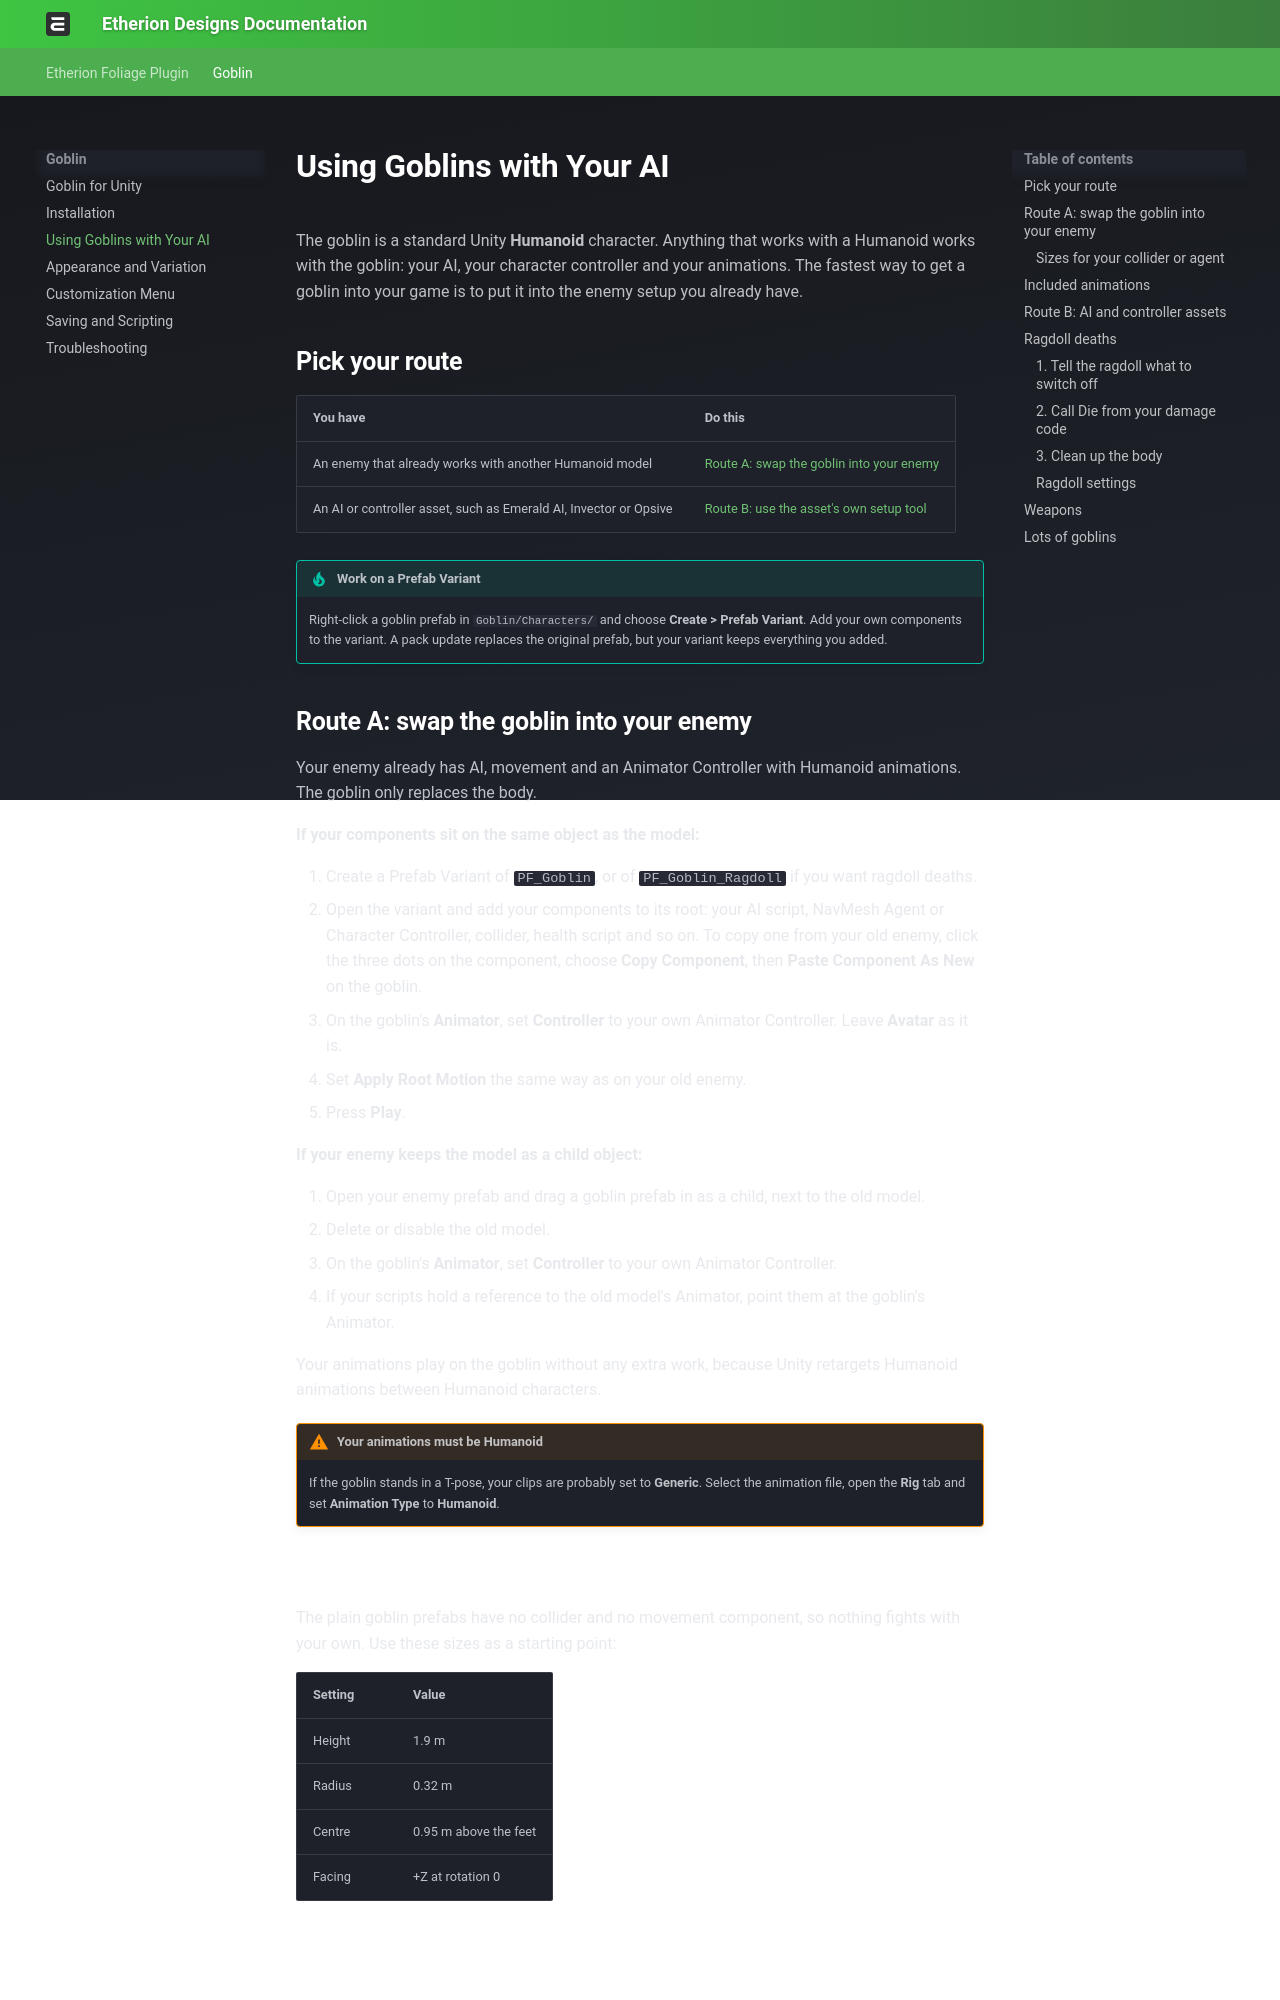

repository: justindavis3d/etherion-docs · page: goblin/2 Using Goblins with Your AI/index.html · generator: mkdocs

# Using Goblins with Your AI

The goblin is a standard Unity **Humanoid** character. Anything that works with a Humanoid works with the goblin: your AI, your character controller and your animations. The fastest way to get a goblin into your game is to put it into the enemy setup you already have.

## Pick your route

| You have | Do this |
|---|---|
| An enemy that already works with another Humanoid model | [Route A: swap the goblin into your enemy](#route-a-swap-the-goblin-into-your-enemy) |
| An AI or controller asset, such as Emerald AI, Invector or Opsive | [Route B: use the asset's own setup tool](#route-b-ai-and-controller-assets) |

> [!tip] Work on a Prefab Variant
> Right-click a goblin prefab in `Goblin/Characters/` and choose **Create > Prefab Variant**. Add your own components to the variant. A pack update replaces the original prefab, but your variant keeps everything you added.
